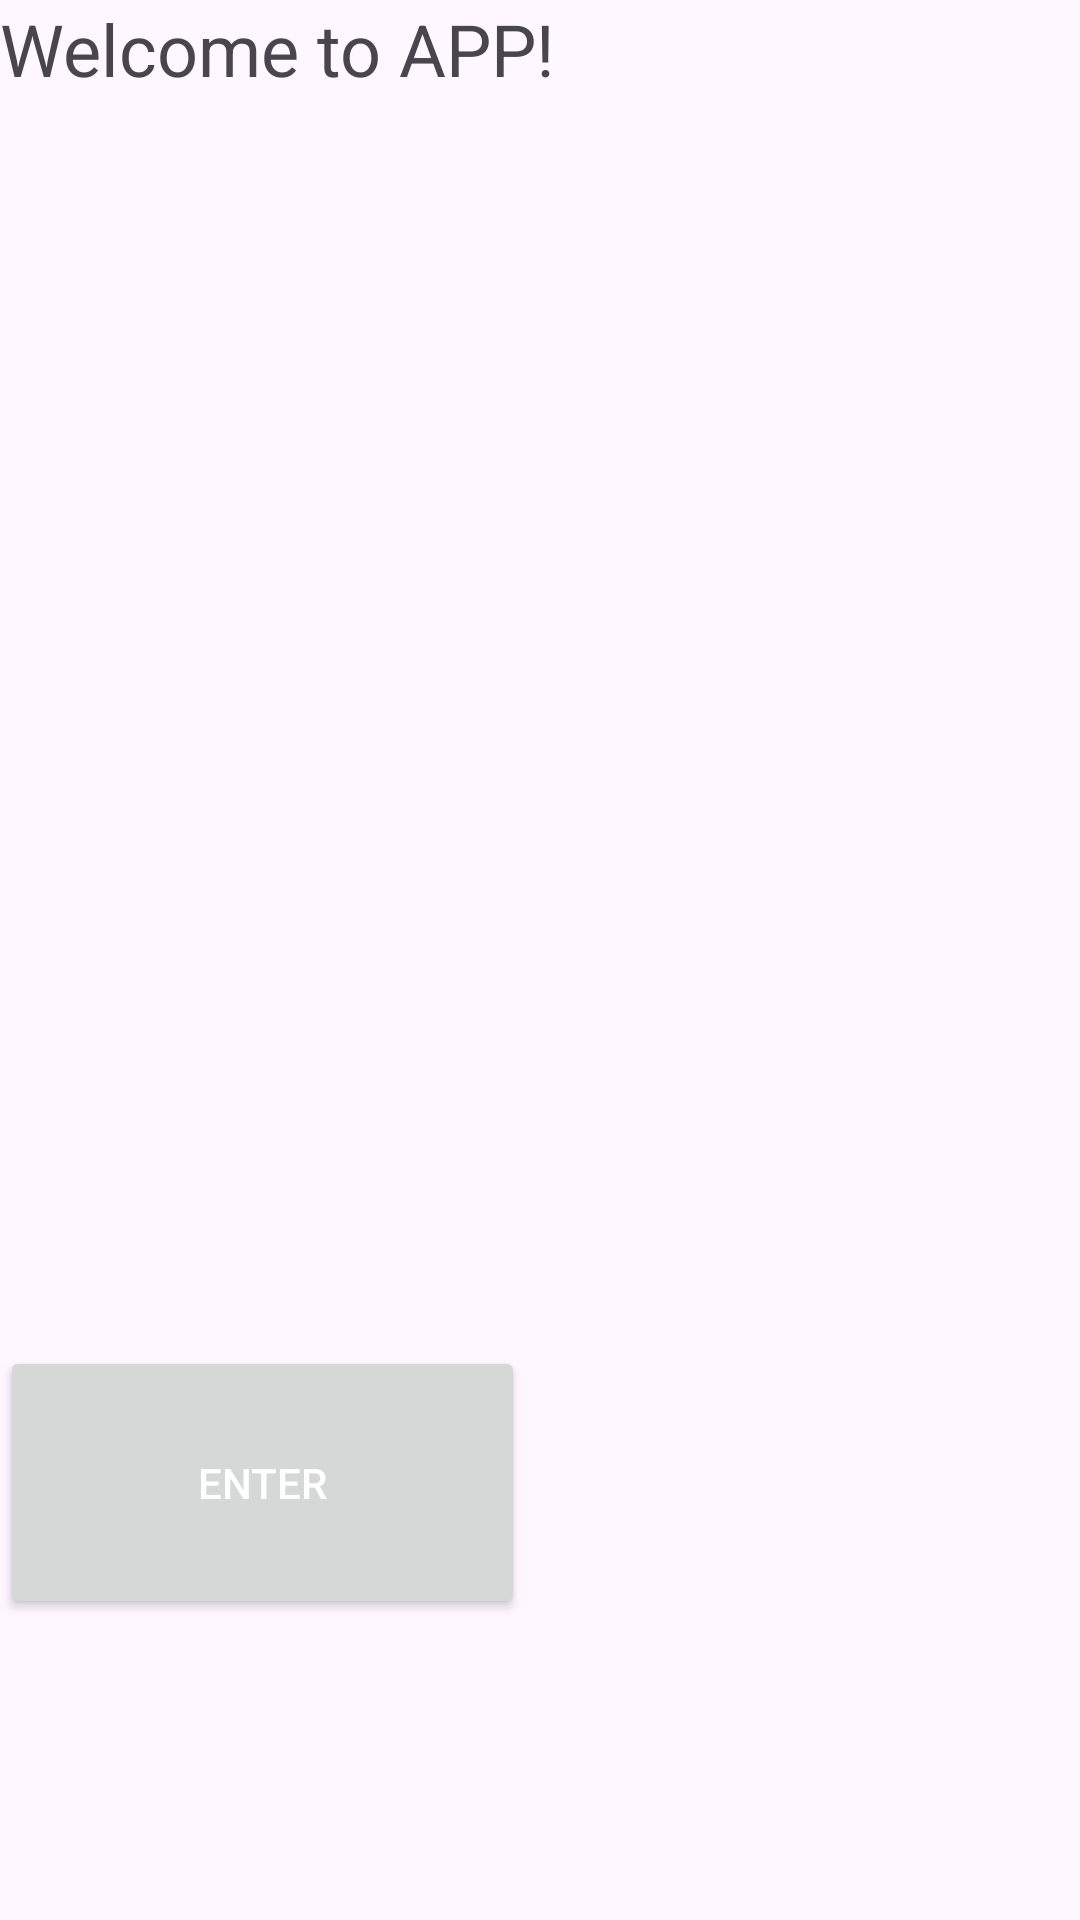

This screen was rendered from an Android layout file. Write that file and the resources it references.
<!-- AndroidManifest.xml: application theme Theme.CollectoMon -->
<!-- res/layout/activity_main.xml -->
<?xml version="1.0" encoding="utf-8"?>
<androidx.constraintlayout.widget.ConstraintLayout xmlns:android="http://schemas.android.com/apk/res/android"
    xmlns:app="http://schemas.android.com/apk/res-auto"
    xmlns:tools="http://schemas.android.com/tools"
    android:layout_width="match_parent"
    android:layout_height="match_parent"
    tools:context=".MainActivity">

    <TextView
        android:id="@+id/textView"
        android:layout_width="205dp"
        android:layout_height="57dp"
        android:text="Welcome to APP!"
        android:textSize="24sp"
        tools:layout_editor_absoluteX="103dp"
        tools:layout_editor_absoluteY="343dp" />

    <Button
        android:id="@+id/enterButton"
        android:layout_width="175dp"
        android:layout_height="91dp"
        android:text="Enter"
        app:layout_constraintBottom_toBottomOf="parent"
        app:layout_constraintTop_toTopOf="parent"
        app:layout_constraintVertical_bias="0.817"
        tools:layout_editor_absoluteX="118dp" />
</androidx.constraintlayout.widget.ConstraintLayout>
<!-- resources referenced by this layout -->
<resources>
  <style name="Theme.CollectoMon" parent="Base.Theme.CollectoMon" />
  <style name="Base.Theme.CollectoMon" parent="Theme.Material3.DayNight.NoActionBar">
          <item name="android:statusBarColor">@color/status_bar_color</item>
          <item name="android:buttonTint">@color/status_bar_color</item>
          <item name="android:textColorPrimary">@color/list_item_text_color</item>
  
  
      </style>
  <color name="status_bar_color">#1C1C1C</color>
  <color name="list_item_text_color">#FFFFFF</color>
</resources>
